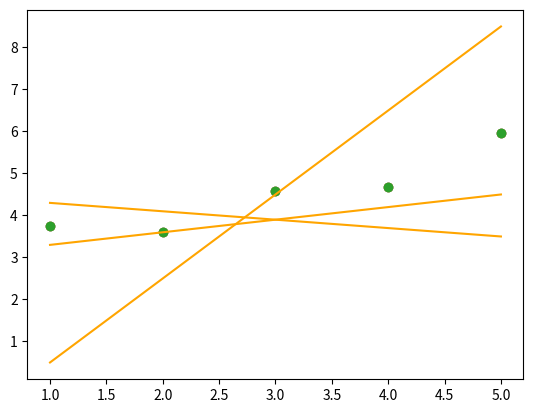

Reproduce this figure in Python.
from matplotlib import pyplot as plt 
import numpy as np

def plot(x, y, theta):
    """Plot the data and prediction line from three non-empty numpy.array.
    Args:
    x: has to be an numpy.array, a vector of dimension m * 1.
    y: has to be an numpy.array, a vector of dimension m * 1.
    theta: has to be an numpy.array, a vector of dimension 2 * 1.
    Returns:
    Nothing.
    Raises:
    This function should not raise any Exceptions.
    """

    if not (isinstance(x, np.ndarray)) or not (isinstance(theta, np.ndarray) or not (isinstance(y, np.ndarray))):
        return None
    if (len(x.shape) > 2 or len(y.shape) > 2 or len(theta.shape) > 2):
        return None
    if (x.size == 0 or theta.size == 0 or y.size == 0):
        return None
    if (len(theta.shape) == 1):
        theta = np.atleast_2d(theta).T
    if (len(x.shape) == 1):
        x = np.atleast_2d(x).T
    if (len(y.shape) == 1):
        y = np.atleast_2d(y).T
    if (x.shape[1] != 1 or theta.shape[0] != 2 or theta.shape[1] != 1 or y.shape[1] != 1):
        return None
    plt.scatter(x, y)

    print(theta[0], theta[1])

    xplot = np.linspace(np.amin(x), np.amax(x), 100)

    print(xplot)
    yplot = xplot * theta[1][0] + theta[0][0]
    print(yplot)
    plt.plot(xplot, yplot, color='orange')
    plt.show()


if __name__ == "__main__":
    x = np.arange(1, 6)
    y = np.array([3.74013816, 3.61473236, 4.57655287, 4.66793434, 5.95585554])

    theta1 = np.array([[4.5], [-0.2]])
    plot(x, y, theta1)

    theta2 = np.array([[-1.5], [2]])
    plot(x, y, theta2)

    theta3 = np.array([[3], [0.3]])
    plot(x, y, theta3)
    
